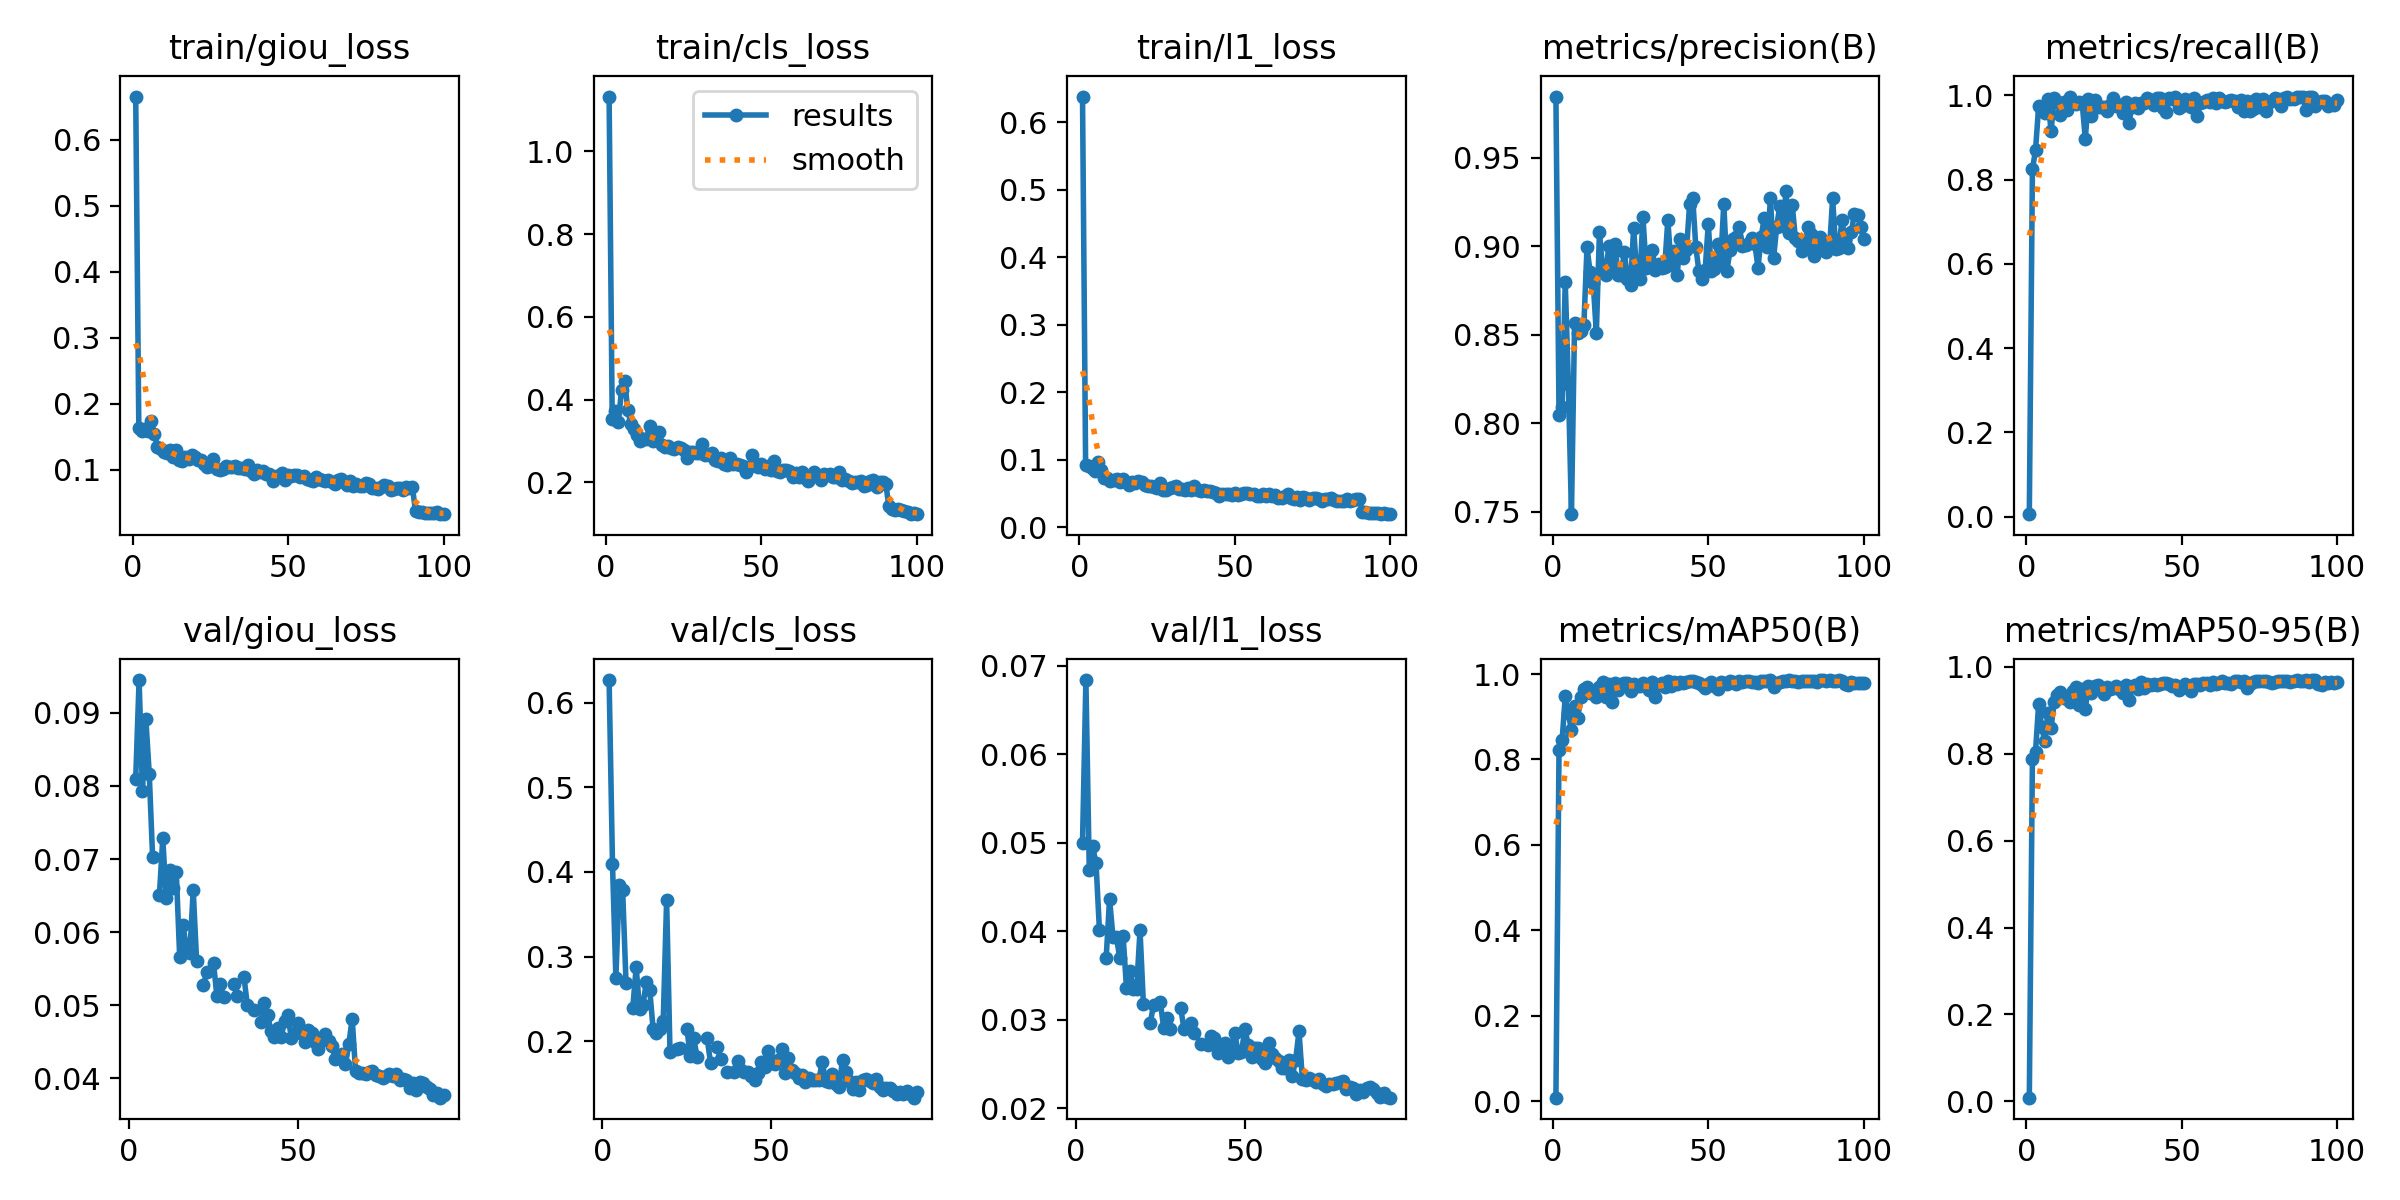

Values plotted in this chart, from the file beside it:
epoch, time, train/giou_loss, train/cls_loss, train/l1_loss, metrics/precision(B), metrics/recall(B), metrics/mAP50(B), metrics/mAP50-95(B), val/giou_loss, val/cls_loss, val/l1_loss, lr/pg0, lr/pg1, lr/pg2
1, 78.75, 0.6659, 1.132, 0.6381, 0.9847, 0.00585, 0.00832, 0.00832, nan, nan, nan, 0.0005525, 0.0005525, 0.0005525
2, 144.2, 0.163, 0.353, 0.09232, 0.8049, 0.8242, 0.823, 0.7879, 0.081, 0.6265, 0.04996, 0.001097, 0.001097, 0.001097
3, 210.5, 0.1584, 0.3719, 0.09057, 0.809, 0.87, 0.8454, 0.8053, 0.09448, 0.4094, 0.06838, 0.001631, 0.001631, 0.001631
4, 275.3, 0.1623, 0.3467, 0.08826, 0.8798, 0.9736, 0.9478, 0.9141, 0.07933, 0.2752, 0.04692, 0.001617, 0.001617, 0.001617
5, 340.4, 0.1593, 0.4241, 0.08415, 0.8223, 0.9637, 0.908, 0.8618, 0.08913, 0.3847, 0.04959, 0.001601, 0.001601, 0.001601
6, 405.4, 0.1733, 0.445, 0.09695, 0.7488, 0.9581, 0.8681, 0.8288, 0.08168, 0.3786, 0.04767, 0.001584, 0.001584, 0.001584
7, 470.4, 0.154, 0.3759, 0.08435, 0.8567, 0.9905, 0.9253, 0.8949, 0.07022, 0.2692, 0.04018, 0.001568, 0.001568, 0.001568
8, 534.3, 0.1344, 0.3405, 0.07379, 0.851, 0.9148, 0.8961, 0.8586, nan, nan, nan, 0.001551, 0.001551, 0.001551
9, 598.4, 0.1308, 0.329, 0.07377, 0.8522, 0.9941, 0.9458, 0.9203, 0.06504, 0.2399, 0.03703, 0.001535, 0.001535, 0.001535
10, 663.2, 0.1265, 0.3148, 0.0687, 0.8559, 0.9853, 0.9641, 0.9355, 0.07285, 0.2876, 0.04368, 0.001518, 0.001518, 0.001518
11, 728.4, 0.1252, 0.2995, 0.07048, 0.8996, 0.954, 0.9699, 0.9419, 0.06465, 0.2382, 0.03936, 0.001502, 0.001502, 0.001502
12, 794, 0.1291, 0.3043, 0.07239, 0.8853, 0.9849, 0.9556, 0.9296, 0.06851, 0.2427, 0.03942, 0.001485, 0.001485, 0.001485
13, 858.9, 0.1195, 0.3059, 0.06793, 0.8793, 0.9646, 0.9567, 0.9286, 0.06604, 0.2701, 0.03703, 0.001469, 0.001469, 0.001469
14, 924.6, 0.129, 0.337, 0.07114, 0.851, 0.9971, 0.9465, 0.9205, 0.06818, 0.261, 0.03948, 0.001452, 0.001452, 0.001452
15, 989.2, 0.1151, 0.2997, 0.06697, 0.9079, 0.9833, 0.9703, 0.9455, 0.05663, 0.2152, 0.03362, 0.001436, 0.001436, 0.001436
16, 1055, 0.1124, 0.3065, 0.06304, 0.8878, 0.9789, 0.9802, 0.953, 0.06092, 0.2095, 0.03548, 0.001419, 0.001419, 0.001419
17, 1120, 0.1186, 0.3229, 0.06758, 0.8837, 0.9847, 0.9456, 0.912, 0.05778, 0.2148, 0.03347, 0.001403, 0.001403, 0.001403
18, 1185, 0.1165, 0.2911, 0.06558, 0.9001, 0.982, 0.9774, 0.9504, 0.05718, 0.2238, 0.0335, 0.001386, 0.001386, 0.001386
19, 1250, 0.1216, 0.2861, 0.06918, 0.8866, 0.8967, 0.9346, 0.9041, 0.06574, 0.3667, 0.04013, 0.00137, 0.00137, 0.00137
20, 1315, 0.1192, 0.2872, 0.06685, 0.9016, 0.9912, 0.9784, 0.9554, 0.05608, 0.1874, 0.03182, 0.001353, 0.001353, 0.001353
21, 1381, 0.1144, 0.2834, 0.06241, 0.8838, 0.9501, 0.9638, 0.9392, nan, nan, nan, 0.001337, 0.001337, 0.001337
22, 1446, 0.1142, 0.2815, 0.06084, 0.8841, 0.9887, 0.9771, 0.9555, 0.05277, 0.1911, 0.02961, 0.00132, 0.00132, 0.00132
23, 1512, 0.108, 0.2856, 0.06059, 0.8967, 0.9734, 0.9802, 0.9581, 0.05451, 0.1927, 0.03168, 0.001304, 0.001304, 0.001304
24, 1578, 0.1033, 0.2839, 0.05923, 0.8816, 0.9734, 0.9783, 0.9516, nan, nan, nan, 0.001287, 0.001287, 0.001287
25, 1643, 0.1061, 0.2775, 0.05859, 0.8781, 0.9731, 0.9613, 0.9387, 0.05583, 0.215, 0.032, 0.001271, 0.001271, 0.001271
26, 1707, 0.1157, 0.2591, 0.06581, 0.9104, 0.9632, 0.9757, 0.9539, 0.05124, 0.1826, 0.02912, 0.001254, 0.001254, 0.001254
27, 1773, 0.1016, 0.2742, 0.05538, 0.8842, 0.977, 0.9714, 0.9494, 0.05286, 0.204, 0.0302, 0.001238, 0.001238, 0.001238
28, 1838, 0.09978, 0.273, 0.05495, 0.8817, 0.994, 0.9725, 0.9516, 0.05118, 0.1819, 0.02894, 0.001221, 0.001221, 0.001221
29, 1904, 0.1016, 0.2701, 0.05833, 0.9166, 0.9753, 0.9796, 0.9563, nan, nan, nan, 0.001205, 0.001205, 0.001205
30, 1970, 0.1057, 0.2719, 0.05932, 0.8881, 0.9762, 0.9724, 0.9487, nan, nan, nan, 0.001188, 0.001188, 0.001188
31, 2035, 0.1047, 0.292, 0.06073, 0.8904, 0.9583, 0.963, 0.9409, 0.0529, 0.2035, 0.03137, 0.001172, 0.001172, 0.001172
32, 2102, 0.1037, 0.2663, 0.05624, 0.8981, 0.9851, 0.9804, 0.9588, 0.05127, 0.1744, 0.02902, 0.001155, 0.001155, 0.001155
33, 2170, 0.1047, 0.2655, 0.05725, 0.8866, 0.9337, 0.946, 0.9239, nan, nan, nan, 0.001139, 0.001139, 0.001139
34, 2236, 0.102, 0.2719, 0.05558, 0.8903, 0.9722, 0.9743, 0.9536, 0.05394, 0.1932, 0.02965, 0.001122, 0.001122, 0.001122
35, 2303, 0.1029, 0.2543, 0.0589, 0.8876, 0.981, 0.9795, 0.9587, 0.04998, 0.1789, 0.0285, 0.001106, 0.001106, 0.001106
36, 2369, 0.101, 0.2513, 0.0555, 0.8886, 0.969, 0.9699, 0.9504, nan, nan, nan, 0.001089, 0.001089, 0.001089
37, 2434, 0.1066, 0.2586, 0.06106, 0.915, 0.9829, 0.9844, 0.9653, 0.04937, 0.1643, 0.02723, 0.001073, 0.001073, 0.001073
38, 2501, 0.09728, 0.244, 0.05496, 0.8895, 0.9825, 0.9716, 0.951, nan, nan, nan, 0.001056, 0.001056, 0.001056
39, 2568, 0.09405, 0.2429, 0.05386, 0.8973, 0.994, 0.9802, 0.96, 0.0477, 0.1645, 0.02716, 0.00104, 0.00104, 0.00104
40, 2635, 0.09914, 0.2583, 0.05477, 0.8838, 0.9889, 0.9776, 0.9578, 0.05027, 0.177, 0.02817, 0.001023, 0.001023, 0.001023
41, 2701, 0.09655, 0.2452, 0.05348, 0.9044, 0.9762, 0.9813, 0.9618, 0.04865, 0.1668, 0.02796, 0.001007, 0.001007, 0.001007
42, 2768, 0.0978, 0.245, 0.05352, 0.8937, 0.9941, 0.9784, 0.9581, 0.04646, 0.1634, 0.02631, 0.0009904, 0.0009904, 0.0009904
43, 2834, 0.09354, 0.2411, 0.05311, 0.8978, 0.9941, 0.9804, 0.9619, 0.04561, 0.1635, 0.02666, 0.0009739, 0.0009739, 0.0009739
44, 2901, 0.09266, 0.2403, 0.05146, 0.9239, 0.9704, 0.984, 0.9642, 0.04695, 0.1587, 0.02734, 0.0009574, 0.0009574, 0.0009574
45, 2967, 0.0825, 0.2249, 0.04624, 0.9272, 0.9598, 0.9833, 0.9636, 0.0457, 0.1539, 0.02583, 0.0009409, 0.0009409, 0.0009409
46, 3033, 0.09067, 0.2362, 0.04993, 0.8996, 0.9926, 0.9813, 0.9618, 0.04788, 0.1629, 0.02684, 0.0009244, 0.0009244, 0.0009244
47, 3099, 0.08964, 0.2652, 0.0492, 0.8858, 0.9924, 0.9781, 0.9566, 0.0487, 0.1762, 0.02853, 0.0009078, 0.0009078, 0.0009078
48, 3165, 0.09439, 0.244, 0.0501, 0.8818, 0.9971, 0.9754, 0.9576, 0.04552, 0.1697, 0.0263, 0.0008913, 0.0008913, 0.0008913
49, 3232, 0.08459, 0.2364, 0.04811, 0.8866, 0.9708, 0.9665, 0.9465, 0.04625, 0.1891, 0.02639, 0.0008748, 0.0008748, 0.0008748
50, 3299, 0.0916, 0.2458, 0.0516, 0.9126, 0.9741, 0.9767, 0.9549, 0.04764, 0.1751, 0.02895, 0.0008583, 0.0008583, 0.0008583
51, 3364, 0.0896, 0.2336, 0.04844, 0.886, 0.991, 0.9811, 0.9611, 0.04622, 0.1731, 0.02722, 0.0008418, 0.0008418, 0.0008418
52, 3431, 0.09136, 0.2402, 0.04993, 0.8871, 0.98, 0.9731, 0.9526, 0.04504, 0.1779, 0.02584, 0.0008253, 0.0008253, 0.0008253
53, 3497, 0.09155, 0.2296, 0.05159, 0.9011, 0.9725, 0.9658, 0.9451, 0.04667, 0.1912, 0.02685, 0.0008088, 0.0008088, 0.0008088
54, 3564, 0.08944, 0.2517, 0.05123, 0.8911, 0.9942, 0.9811, 0.9605, 0.04622, 0.1628, 0.02687, 0.0007923, 0.0007923, 0.0007923
55, 3630, 0.09055, 0.2282, 0.04893, 0.9242, 0.9518, 0.9795, 0.9597, 0.04501, 0.1805, 0.02554, 0.0007758, 0.0007758, 0.0007758
56, 3696, 0.08591, 0.2259, 0.04899, 0.8862, 0.9822, 0.9774, 0.9591, 0.04406, 0.1663, 0.02517, 0.0007593, 0.0007593, 0.0007593
57, 3762, 0.08442, 0.2296, 0.04598, 0.8981, 0.984, 0.9831, 0.9642, 0.04531, 0.1628, 0.02735, 0.0007428, 0.0007428, 0.0007428
58, 3828, 0.08291, 0.2298, 0.04701, 0.904, 0.9887, 0.9813, 0.963, 0.04604, 0.157, 0.0262, 0.0007263, 0.0007263, 0.0007263
59, 3894, 0.0888, 0.2275, 0.04971, 0.9052, 0.9838, 0.9777, 0.9581, 0.04518, 0.1609, 0.0257, 0.0007098, 0.0007098, 0.0007098
60, 3960, 0.08515, 0.2134, 0.04716, 0.9109, 0.9941, 0.9847, 0.9645, 0.04446, 0.152, 0.02539, 0.0006933, 0.0006933, 0.0006933
... 40 more rows
